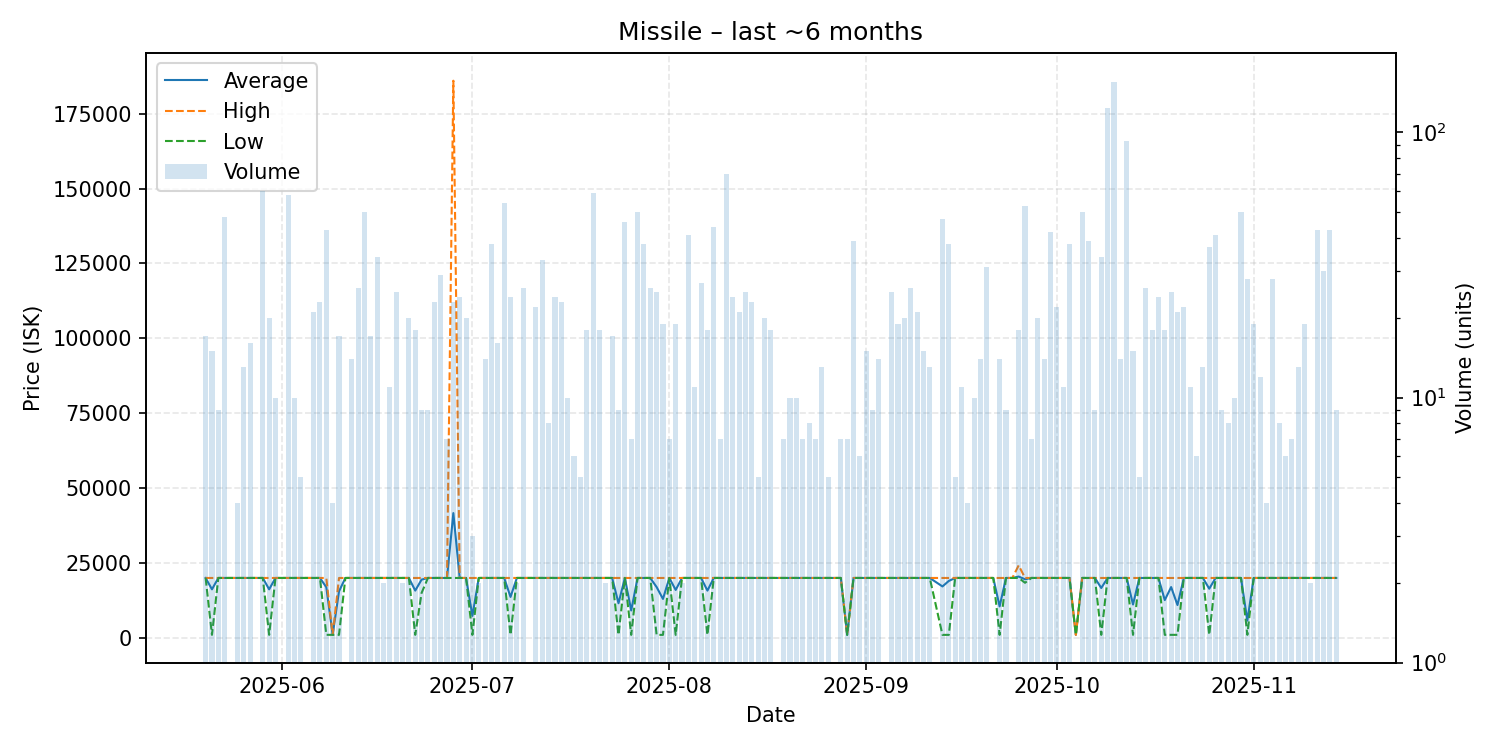

Source data for this figure (header and first rows):
date, average, highest, lowest, order_count, volume
2025-05-20, 20000, 20000, 20000, 4, 17
2025-05-21, 16202, 20000, 1012, 4, 15
2025-05-22, 20000, 20000, 20000, 3, 9
2025-05-23, 20000, 20000, 20000, 7, 48
2025-05-24, 20000, 20000, 20000, 1, 1
2025-05-25, 20000, 20000, 20000, 1, 4
2025-05-26, 20000, 20000, 20000, 3, 13
2025-05-27, 20010, 20010, 20010, 1, 16
2025-05-29, 20000, 20000, 20000, 5, 60
2025-05-30, 16202, 20000, 1012, 3, 20
2025-05-31, 20000, 20000, 20000, 5, 10
2025-06-01, 20000, 20000, 20000, 1, 1
2025-06-02, 20000, 20000, 20000, 12, 58
2025-06-03, 20000, 20000, 20000, 2, 10
2025-06-04, 20000, 20000, 20000, 2, 5
2025-06-05, 20000, 20000, 20000, 1, 1
2025-06-06, 20000, 20000, 20000, 4, 21
2025-06-07, 20000, 20000, 20000, 4, 23
2025-06-08, 16909, 20000, 1012, 5, 43
2025-06-09, 1012, 1012, 1012, 1, 4
2025-06-10, 15532, 20000, 1012, 3, 17
2025-06-11, 20000, 20000, 20000, 1, 1
2025-06-12, 20000, 20000, 20000, 4, 14
2025-06-13, 20000, 20000, 20000, 7, 26
2025-06-14, 20000, 20000, 20000, 5, 50
2025-06-15, 20000, 20000, 20000, 3, 17
2025-06-16, 20000, 20000, 20000, 1, 34
2025-06-17, 20000, 20000, 20000, 2, 2
2025-06-18, 20000, 20000, 20000, 2, 11
2025-06-19, 20000, 20000, 20000, 3, 25
2025-06-20, 20000, 20000, 20000, 2, 2
2025-06-21, 20000, 20000, 20000, 5, 20
2025-06-22, 15780, 20000, 1012, 4, 18
2025-06-23, 19446, 20000, 15010, 3, 9
2025-06-24, 20000, 20000, 20000, 2, 9
2025-06-25, 20000, 20000, 20000, 3, 23
2025-06-26, 20000, 20000, 20000, 3, 29
2025-06-27, 20000, 20000, 20000, 1, 7
2025-06-28, 41657, 186000, 20000, 4, 23
2025-06-29, 20000, 20000, 20000, 2, 24
2025-06-30, 20000, 20000, 20000, 3, 20
2025-07-01, 7341, 20000, 1012, 2, 3
2025-07-02, 20000, 20000, 20000, 1, 2
2025-07-03, 20000, 20000, 20000, 4, 14
2025-07-04, 20000, 20000, 20000, 3, 38
2025-07-05, 20000, 20000, 20000, 3, 16
2025-07-06, 20000, 20000, 20000, 9, 54
2025-07-07, 13671, 20000, 1012, 4, 24
2025-07-08, 20000, 20000, 20000, 2, 2
2025-07-09, 20000, 20000, 20000, 5, 26
2025-07-10, 20000, 20000, 20000, 1, 1
2025-07-11, 20000, 20000, 20000, 5, 22
2025-07-12, 20000, 20000, 20000, 4, 33
2025-07-13, 20000, 20000, 20000, 2, 8
2025-07-14, 20000, 20000, 20000, 3, 24
2025-07-15, 20000, 20000, 20000, 4, 23
2025-07-16, 20001, 20010, 20000, 3, 10
2025-07-17, 20000, 20000, 20000, 3, 6
2025-07-18, 20000, 20000, 20000, 2, 5
2025-07-19, 20002, 20010, 20000, 13, 18
... 116 more rows
